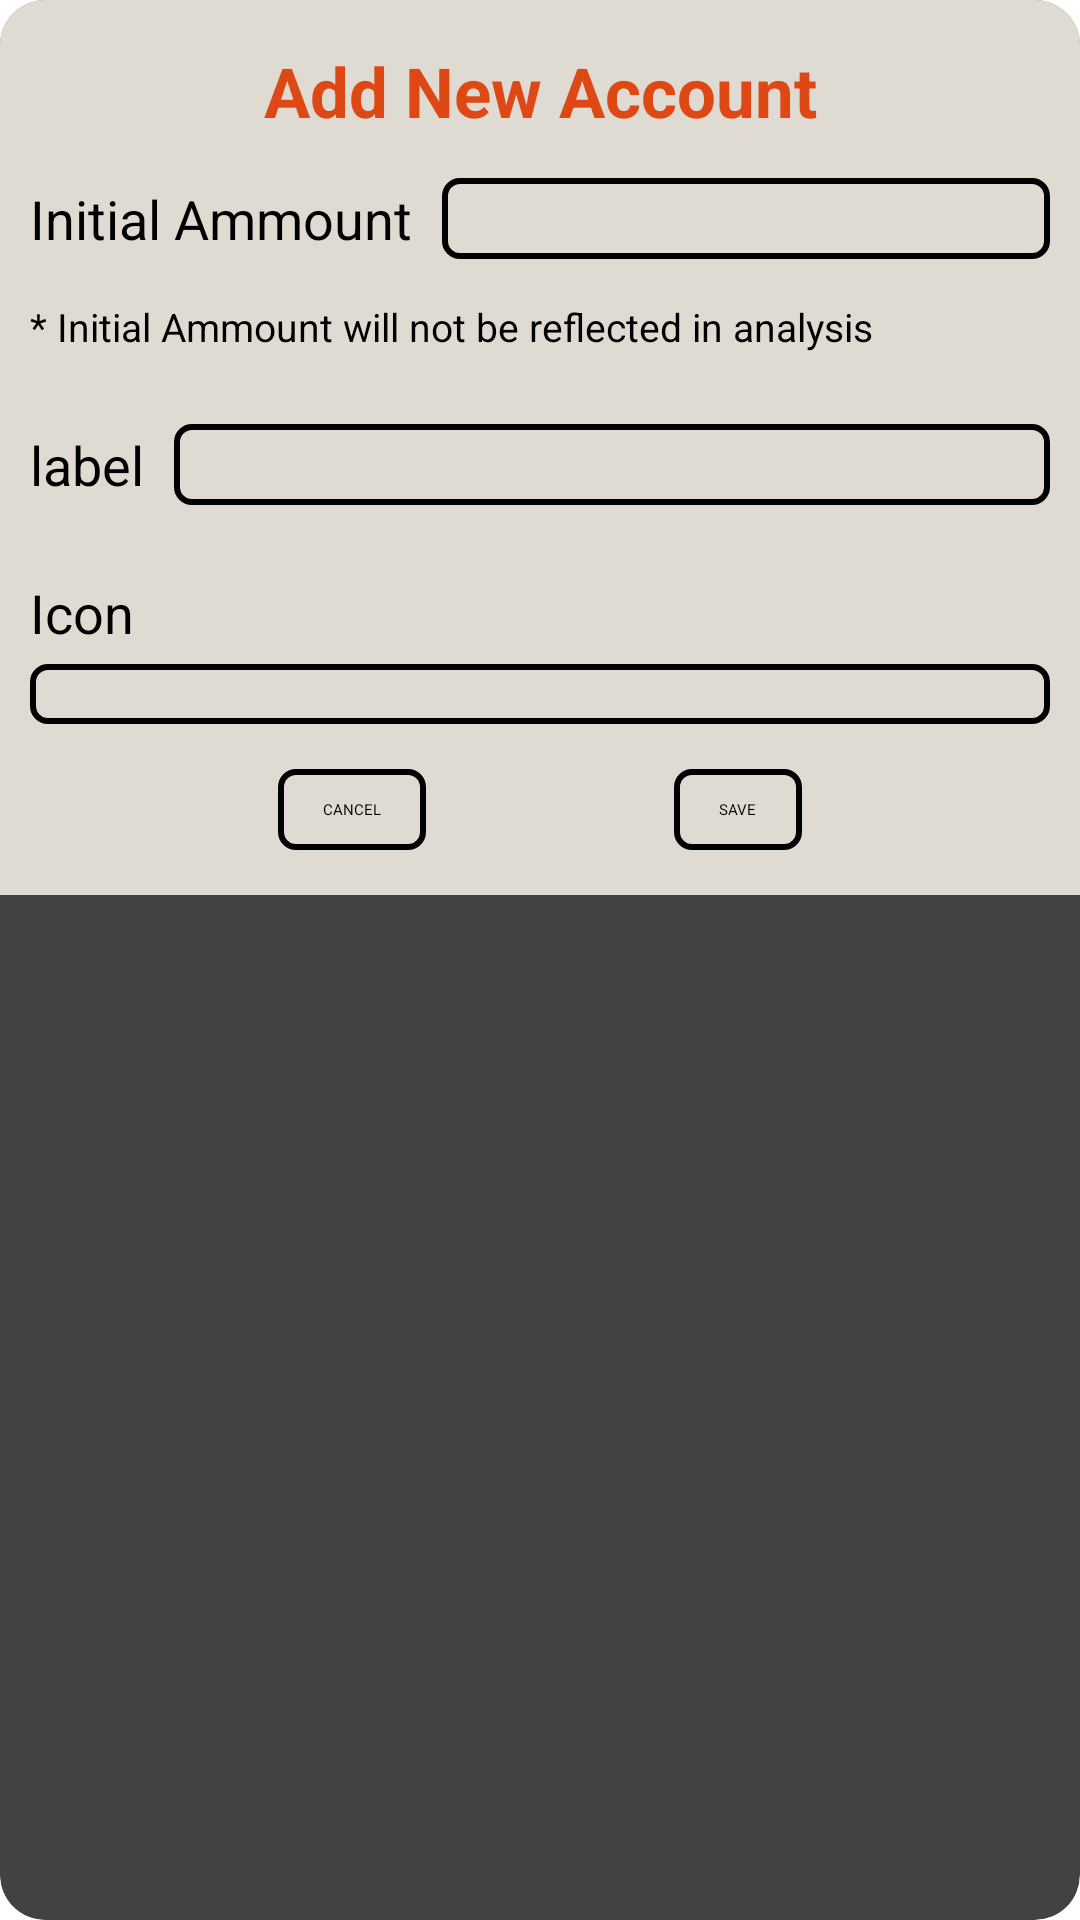

Here is an Android app screen rendered from its layout file. Give the layout XML and the strings, colors and styles it references.
<!-- AndroidManifest.xml: application theme Theme.MyWallet -->
<!-- res/layout/fragment_new_account_popup.xml -->
<?xml version="1.0" encoding="utf-8"?>
<layout xmlns:android="http://schemas.android.com/apk/res/android"
    xmlns:app="http://schemas.android.com/apk/res-auto"
    xmlns:tools="http://schemas.android.com/tools"
        android:background="@android:color/transparent">

    <data>

    </data>

    <androidx.cardview.widget.CardView
        android:layout_width="350dp"
        android:layout_height="wrap_content"
        android:elevation="15dp"
        app:cardCornerRadius="15dp">

        <androidx.constraintlayout.widget.ConstraintLayout
            android:layout_width="match_parent"
            android:layout_height="wrap_content"
            android:background="@color/white2"
            android:paddingHorizontal="10dp"
            android:paddingVertical="15dp"
            tools:context=".ui.newAccountPopup.NewAccountPopupFragment">

            <TextView
                android:id="@+id/txtTitle"
                android:layout_width="wrap_content"
                android:layout_height="wrap_content"
                android:text="Add New Account"
                android:textColor="@color/darkPrimary"
                android:textSize="23sp"
                android:textStyle="bold"
                app:layout_constraintEnd_toEndOf="parent"
                app:layout_constraintStart_toStartOf="parent"
                app:layout_constraintTop_toTopOf="parent" />

            <TextView
                android:id="@+id/lblType"
                android:layout_width="0dp"
                android:layout_height="wrap_content"
                android:layout_marginTop="15dp"
                android:text="Initial Ammount"
                android:textSize="18sp"
                app:layout_constraintStart_toStartOf="parent"
                app:layout_constraintTop_toBottomOf="@id/txtTitle" />

            <EditText
                android:id="@+id/txtInitialAmount"
                android:layout_width="0dp"
                android:layout_height="wrap_content"
                android:layout_marginStart="10dp"
                android:background="@drawable/shape_stroke_round_rect"
                android:paddingHorizontal="5dp"
                android:paddingVertical="10dp"
                app:layout_constraintBottom_toBottomOf="@id/lblType"
                app:layout_constraintEnd_toEndOf="parent"
                app:layout_constraintStart_toEndOf="@id/lblType"
                app:layout_constraintTop_toTopOf="@id/lblType" />


            <TextView
                android:id="@+id/lblInfo"
                android:layout_width="0dp"
                android:layout_height="wrap_content"
                android:layout_marginTop="15dp"
                android:text="* Initial Ammount will not be reflected in analysis"
                android:textSize="13sp"
                app:layout_constraintStart_toStartOf="parent"
                app:layout_constraintTop_toBottomOf="@id/lblType" />

            <TextView
                android:id="@+id/lblName"
                android:layout_width="0dp"
                android:layout_height="wrap_content"
                android:layout_marginTop="25dp"
                android:text="label"
                android:textSize="18sp"
                app:layout_constraintStart_toStartOf="parent"
                app:layout_constraintTop_toBottomOf="@id/lblInfo" />

            <EditText
                android:id="@+id/txtName"
                android:layout_width="0dp"
                android:layout_height="wrap_content"
                android:layout_marginStart="10dp"
                android:background="@drawable/shape_stroke_round_rect"
                android:paddingHorizontal="5dp"
                android:paddingVertical="10dp"
                app:layout_constraintBottom_toBottomOf="@id/lblName"
                app:layout_constraintEnd_toEndOf="parent"
                app:layout_constraintStart_toEndOf="@id/lblName"
                app:layout_constraintTop_toTopOf="@id/lblName" />

            <TextView
                android:id="@+id/lblIcon"
                android:layout_width="0dp"
                android:layout_height="wrap_content"
                android:layout_marginTop="25dp"
                android:text="Icon"
                android:textSize="18sp"
                app:layout_constraintStart_toStartOf="parent"
                app:layout_constraintTop_toBottomOf="@id/lblName" />

            <androidx.recyclerview.widget.RecyclerView
                android:id="@+id/iconRecycler"
                android:layout_width="match_parent"
                android:layout_height="wrap_content"
                android:layout_marginTop="5dp"
                android:background="@drawable/shape_stroke_round_rect"
                android:paddingVertical="10dp"
                android:paddingStart="5dp"
                app:layout_constraintTop_toBottomOf="@id/lblIcon" />

            <TextView
                android:id="@+id/btnCancel"
                android:layout_width="wrap_content"
                android:layout_height="wrap_content"
                android:layout_marginTop="15dp"
                android:background="@drawable/shape_stroke_round_rect"
                android:paddingHorizontal="15dp"
                android:paddingVertical="10dp"
                android:text="CANCEL"
                app:layout_constraintEnd_toStartOf="@id/btnSave"
                app:layout_constraintHorizontal_bias="1"
                app:layout_constraintStart_toStartOf="parent"
                app:layout_constraintTop_toBottomOf="@id/iconRecycler" />

            <TextView
                android:id="@+id/btnSave"
                android:layout_width="wrap_content"
                android:layout_height="wrap_content"
                android:layout_marginTop="15dp"
                android:background="@drawable/shape_stroke_round_rect"
                android:paddingHorizontal="15dp"
                android:paddingVertical="10dp"
                android:text="SAVE"
                app:layout_constraintEnd_toEndOf="parent"
                app:layout_constraintHorizontal_bias="0"
                app:layout_constraintStart_toEndOf="@id/btnCancel"
                app:layout_constraintTop_toBottomOf="@id/iconRecycler" />

        </androidx.constraintlayout.widget.ConstraintLayout>

    </androidx.cardview.widget.CardView>
</layout>
<!-- resources referenced by this layout -->
<resources>
  <color name="darkPrimary">#DD4814</color>
  <color name="white2">#DFDBD2</color>
  <!-- drawable shape_stroke_round_rect (drawable) -->
  <?xml version="1.0" encoding="utf-8"?>
  <shape xmlns:android="http://schemas.android.com/apk/res/android"
      android:shape="rectangle">
      <stroke
          android:width="2dp"
          android:color="@color/black" />
  
      <corners android:radius="5dp" />
  
  </shape>
  <style name="Theme.MyWallet" parent="Theme.MaterialComponents.DayNight.NoActionBar">
          
          <item name="colorPrimary">@color/lightPrimary</item>
          <item name="colorPrimaryVariant">@color/darkPrimary</item>
          <item name="colorOnPrimary">@color/white2</item>
          
          <item name="colorSecondary">@color/darkSecondary</item>
          <item name="colorSecondaryVariant">@color/lightSecondary</item>
          <item name="colorOnSecondary">@color/white2</item>
          
          <item name="android:statusBarColor">?attr/colorPrimaryVariant</item>
          
      </style>
  <color name="black">#FF000000</color>
  <color name="lightPrimary">#F07746</color>
  <color name="darkSecondary">#2C001E</color>
  <color name="lightSecondary">#5E2750</color>
</resources>
